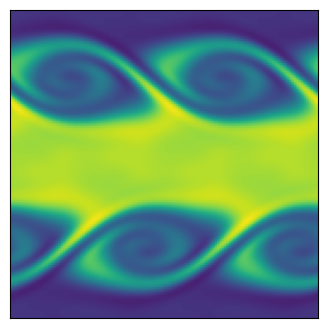

Write Python code to recreate this figure.
import matplotlib.pyplot as plt
import numpy as np

"""
Create Your Own Finite Volume Fluid Simulation (With Python)
[redacted]

Simulate the Kelvin Helmholtz Instability
In the compressible Euler equations

"""


def getConserved( rho, vx, vy, P, gamma, vol ):
	"""
    Calculate the conserved variable from the primitive
	rho      is matrix of cell densities
	vx       is matrix of cell x-velocity
	vy       is matrix of cell y-velocity
	P        is matrix of cell pressures
	gamma    is ideal gas gamma
	vol      is cell volume
	Mass     is matrix of mass in cells
	Momx     is matrix of x-momentum in cells
	Momy     is matrix of y-momentum in cells
	Energy   is matrix of energy in cells
	"""
	Mass   = rho * vol
	Momx   = rho * vx * vol
	Momy   = rho * vy * vol
	Energy = (P/(gamma-1) + 0.5*rho*(vx**2+vy**2))*vol
	
	return Mass, Momx, Momy, Energy


def getPrimitive( Mass, Momx, Momy, Energy, gamma, vol ):
	"""
    Calculate the primitive variable from the conservative
	Mass     is matrix of mass in cells
	Momx     is matrix of x-momentum in cells
	Momy     is matrix of y-momentum in cells
	Energy   is matrix of energy in cells
	gamma    is ideal gas gamma
	vol      is cell volume
	rho      is matrix of cell densities
	vx       is matrix of cell x-velocity
	vy       is matrix of cell y-velocity
	P        is matrix of cell pressures
	"""
	rho = Mass / vol
	vx  = Momx / rho / vol
	vy  = Momy / rho / vol
	P   = (Energy/vol - 0.5*rho * (vx**2+vy**2)) * (gamma-1)
	
	return rho, vx, vy, P


def getGradient(f, dx):
	"""
    Calculate the gradients of a field
	f        is a matrix of the field
	dx       is the cell size
	f_dx     is a matrix of derivative of f in the x-direction
	f_dy     is a matrix of derivative of f in the y-direction
	"""
	# directions for np.roll() 
	R = -1   # right
	L = 1    # left
	
	f_dx = ( np.roll(f,R,axis=0) - np.roll(f,L,axis=0) ) / (2*dx)
	f_dy = ( np.roll(f,R,axis=1) - np.roll(f,L,axis=1) ) / (2*dx)
	
	return f_dx, f_dy


def slopeLimit(f, dx, f_dx, f_dy):
	"""
    Apply slope limiter to slopes
	f        is a matrix of the field
	dx       is the cell size
	f_dx     is a matrix of derivative of f in the x-direction
	f_dy     is a matrix of derivative of f in the y-direction
	"""
	# directions for np.roll() 
	R = -1   # right
	L = 1    # left
	
	f_dx = np.maximum(0., np.minimum(1., ( (f-np.roll(f,L,axis=0))/dx)/(f_dx + 1.0e-8*(f_dx==0)))) * f_dx
	f_dx = np.maximum(0., np.minimum(1., (-(f-np.roll(f,R,axis=0))/dx)/(f_dx + 1.0e-8*(f_dx==0)))) * f_dx
	f_dy = np.maximum(0., np.minimum(1., ( (f-np.roll(f,L,axis=1))/dx)/(f_dy + 1.0e-8*(f_dy==0)))) * f_dy
	f_dy = np.maximum(0., np.minimum(1., (-(f-np.roll(f,R,axis=1))/dx)/(f_dy + 1.0e-8*(f_dy==0)))) * f_dy
	
	return f_dx, f_dy


def extrapolateInSpaceToFace(f, f_dx, f_dy, dx):
	"""
    Calculate the gradients of a field
	f        is a matrix of the field
	f_dx     is a matrix of the field x-derivatives
	f_dy     is a matrix of the field y-derivatives
	dx       is the cell size
	f_XL     is a matrix of spatial-extrapolated values on `left' face along x-axis 
	f_XR     is a matrix of spatial-extrapolated values on `right' face along x-axis 
	f_YR     is a matrix of spatial-extrapolated values on `left' face along y-axis 
	f_YR     is a matrix of spatial-extrapolated values on `right' face along y-axis 
	"""
	# directions for np.roll() 
	R = -1   # right
	L = 1    # left
	
	f_XL = f - f_dx * dx/2
	f_XL = np.roll(f_XL,R,axis=0)
	f_XR = f + f_dx * dx/2
	
	f_YL = f - f_dy * dx/2
	f_YL = np.roll(f_YL,R,axis=1)
	f_YR = f + f_dy * dx/2
	
	return f_XL, f_XR, f_YL, f_YR
	

def applyFluxes(F, flux_F_X, flux_F_Y, dx, dt):
	"""
    Apply fluxes to conserved variables
	F        is a matrix of the conserved variable field
	flux_F_X is a matrix of the x-dir fluxes
	flux_F_Y is a matrix of the y-dir fluxes
	dx       is the cell size
	dt       is the timestep
	"""
	# directions for np.roll() 
	R = -1   # right
	L = 1    # left
	
	# update solution
	F += - dt * dx * flux_F_X
	F +=   dt * dx * np.roll(flux_F_X,L,axis=0)
	F += - dt * dx * flux_F_Y
	F +=   dt * dx * np.roll(flux_F_Y,L,axis=1)
	
	return F


def getFlux(rho_L, rho_R, vx_L, vx_R, vy_L, vy_R, P_L, P_R, gamma):
	"""
    Calculate fluxed between 2 states with local Lax-Friedrichs/Rusanov rule 
	rho_L        is a matrix of left-state  density
	rho_R        is a matrix of right-state density
	vx_L         is a matrix of left-state  x-velocity
	vx_R         is a matrix of right-state x-velocity
	vy_L         is a matrix of left-state  y-velocity
	vy_R         is a matrix of right-state y-velocity
	P_L          is a matrix of left-state  pressure
	P_R          is a matrix of right-state pressure
	gamma        is the ideal gas gamma
	flux_Mass    is the matrix of mass fluxes
	flux_Momx    is the matrix of x-momentum fluxes
	flux_Momy    is the matrix of y-momentum fluxes
	flux_Energy  is the matrix of energy fluxes
	"""
	
	# left and right energies
	en_L = P_L/(gamma-1)+0.5*rho_L * (vx_L**2+vy_L**2)
	en_R = P_R/(gamma-1)+0.5*rho_R * (vx_R**2+vy_R**2)

	# compute star (averaged) states
	rho_star  = 0.5*(rho_L + rho_R)
	momx_star = 0.5*(rho_L * vx_L + rho_R * vx_R)
	momy_star = 0.5*(rho_L * vy_L + rho_R * vy_R)
	en_star   = 0.5*(en_L + en_R)
	
	P_star = (gamma-1)*(en_star-0.5*(momx_star**2+momy_star**2)/rho_star)
	
	# compute fluxes (local Lax-Friedrichs/Rusanov)
	flux_Mass   = momx_star
	flux_Momx   = momx_star**2/rho_star + P_star
	flux_Momy   = momx_star * momy_star/rho_star
	flux_Energy = (en_star+P_star) * momx_star/rho_star
	
	# find wavespeeds
	C_L = np.sqrt(gamma*P_L/rho_L) + np.abs(vx_L)
	C_R = np.sqrt(gamma*P_R/rho_R) + np.abs(vx_R)
	C = np.maximum( C_L, C_R )
	
	# add stabilizing diffusive term
	flux_Mass   -= C * 0.5 * (rho_L - rho_R)
	flux_Momx   -= C * 0.5 * (rho_L * vx_L - rho_R * vx_R)
	flux_Momy   -= C * 0.5 * (rho_L * vy_L - rho_R * vy_R)
	flux_Energy -= C * 0.5 * ( en_L - en_R )

	return flux_Mass, flux_Momx, flux_Momy, flux_Energy




def main():
	""" Finite Volume simulation """
	
	# Simulation parameters
	N                      = 128 # resolution
	boxsize                = 1.
	gamma                  = 5/3 # ideal gas gamma
	courant_fac            = 0.4
	t                      = 0
	tEnd                   = 2
	tOut                   = 0.02 # draw frequency
	useSlopeLimiting       = False
	plotRealTime = True # switch on for plotting as the simulation goes along
	
	# Mesh
	dx = boxsize / N
	vol = dx**2
	xlin = np.linspace(0.5*dx, boxsize-0.5*dx, N)
	Y, X = np.meshgrid( xlin, xlin )
	
	# Generate Initial Conditions - opposite moving streams with perturbation
	w0 = 0.1
	sigma = 0.05/np.sqrt(2.)
	rho = 1. + (np.abs(Y-0.5) < 0.25)
	vx = -0.5 + (np.abs(Y-0.5)<0.25)
	vy = w0*np.sin(4*np.pi*X) * ( np.exp(-(Y-0.25)**2/(2 * sigma**2)) + np.exp(-(Y-0.75)**2/(2*sigma**2)) )
	P = 2.5 * np.ones(X.shape)

	# Get conserved variables
	Mass, Momx, Momy, Energy = getConserved( rho, vx, vy, P, gamma, vol )
	
	# prep figure
	fig = plt.figure(figsize=(4,4), dpi=80)
	outputCount = 1
	
	# Simulation Main Loop
	while t < tEnd:
		
		# get Primitive variables
		rho, vx, vy, P = getPrimitive( Mass, Momx, Momy, Energy, gamma, vol )
		
		# get time step (CFL) = dx / max signal speed
		dt = courant_fac * np.min( dx / (np.sqrt( gamma*P/rho ) + np.sqrt(vx**2+vy**2)) )
		plotThisTurn = False
		if t + dt > outputCount*tOut:
			dt = outputCount*tOut - t
			plotThisTurn = True
		
		# calculate gradients
		rho_dx, rho_dy = getGradient(rho, dx)
		vx_dx,  vx_dy  = getGradient(vx,  dx)
		vy_dx,  vy_dy  = getGradient(vy,  dx)
		P_dx,   P_dy   = getGradient(P,   dx)
		
		# slope limit gradients
		if useSlopeLimiting:
			rho_dx, rho_dy = slopeLimit(rho, dx, rho_dx, rho_dy)
			vx_dx,  vx_dy  = slopeLimit(vx , dx, vx_dx,  vx_dy )
			vy_dx,  vy_dy  = slopeLimit(vy , dx, vy_dx,  vy_dy )
			P_dx,   P_dy   = slopeLimit(P  , dx, P_dx,   P_dy  )
		
		# extrapolate half-step in time
		rho_prime = rho - 0.5*dt * ( vx * rho_dx + rho * vx_dx + vy * rho_dy + rho * vy_dy)
		vx_prime  = vx  - 0.5*dt * ( vx * vx_dx + vy * vx_dy + (1/rho) * P_dx )
		vy_prime  = vy  - 0.5*dt * ( vx * vy_dx + vy * vy_dy + (1/rho) * P_dy )
		P_prime   = P   - 0.5*dt * ( gamma*P * (vx_dx + vy_dy)  + vx * P_dx + vy * P_dy )
		
		# extrapolate in space to face centers
		rho_XL, rho_XR, rho_YL, rho_YR = extrapolateInSpaceToFace(rho_prime, rho_dx, rho_dy, dx)
		vx_XL,  vx_XR,  vx_YL,  vx_YR  = extrapolateInSpaceToFace(vx_prime,  vx_dx,  vx_dy,  dx)
		vy_XL,  vy_XR,  vy_YL,  vy_YR  = extrapolateInSpaceToFace(vy_prime,  vy_dx,  vy_dy,  dx)
		P_XL,   P_XR,   P_YL,   P_YR   = extrapolateInSpaceToFace(P_prime,   P_dx,   P_dy,   dx)
		
		# compute fluxes (local Lax-Friedrichs/Rusanov)
		flux_Mass_X, flux_Momx_X, flux_Momy_X, flux_Energy_X = getFlux(rho_XL, rho_XR, vx_XL, vx_XR, vy_XL, vy_XR, P_XL, P_XR, gamma)
		flux_Mass_Y, flux_Momy_Y, flux_Momx_Y, flux_Energy_Y = getFlux(rho_YL, rho_YR, vy_YL, vy_YR, vx_YL, vx_YR, P_YL, P_YR, gamma)
		
		# update solution
		Mass   = applyFluxes(Mass, flux_Mass_X, flux_Mass_Y, dx, dt)
		Momx   = applyFluxes(Momx, flux_Momx_X, flux_Momx_Y, dx, dt)
		Momy   = applyFluxes(Momy, flux_Momy_X, flux_Momy_Y, dx, dt)
		Energy = applyFluxes(Energy, flux_Energy_X, flux_Energy_Y, dx, dt)
		
		# update time
		t += dt
		
		# plot in real time - color 1/2 particles blue, other half red
		if (plotRealTime and plotThisTurn) or (t >= tEnd):
			plt.cla()
			plt.imshow(rho.T)
			plt.clim(0.8, 2.2)
			ax = plt.gca()
			ax.invert_yaxis()
			ax.get_xaxis().set_visible(False)
			ax.get_yaxis().set_visible(False)	
			ax.set_aspect('equal')	
			plt.pause(0.001)
			outputCount += 1
			
	
	# Save figure
	plt.savefig('finitevolume.png',dpi=240)
	plt.show()
	    
	return 0



if __name__== "__main__":
  main()

